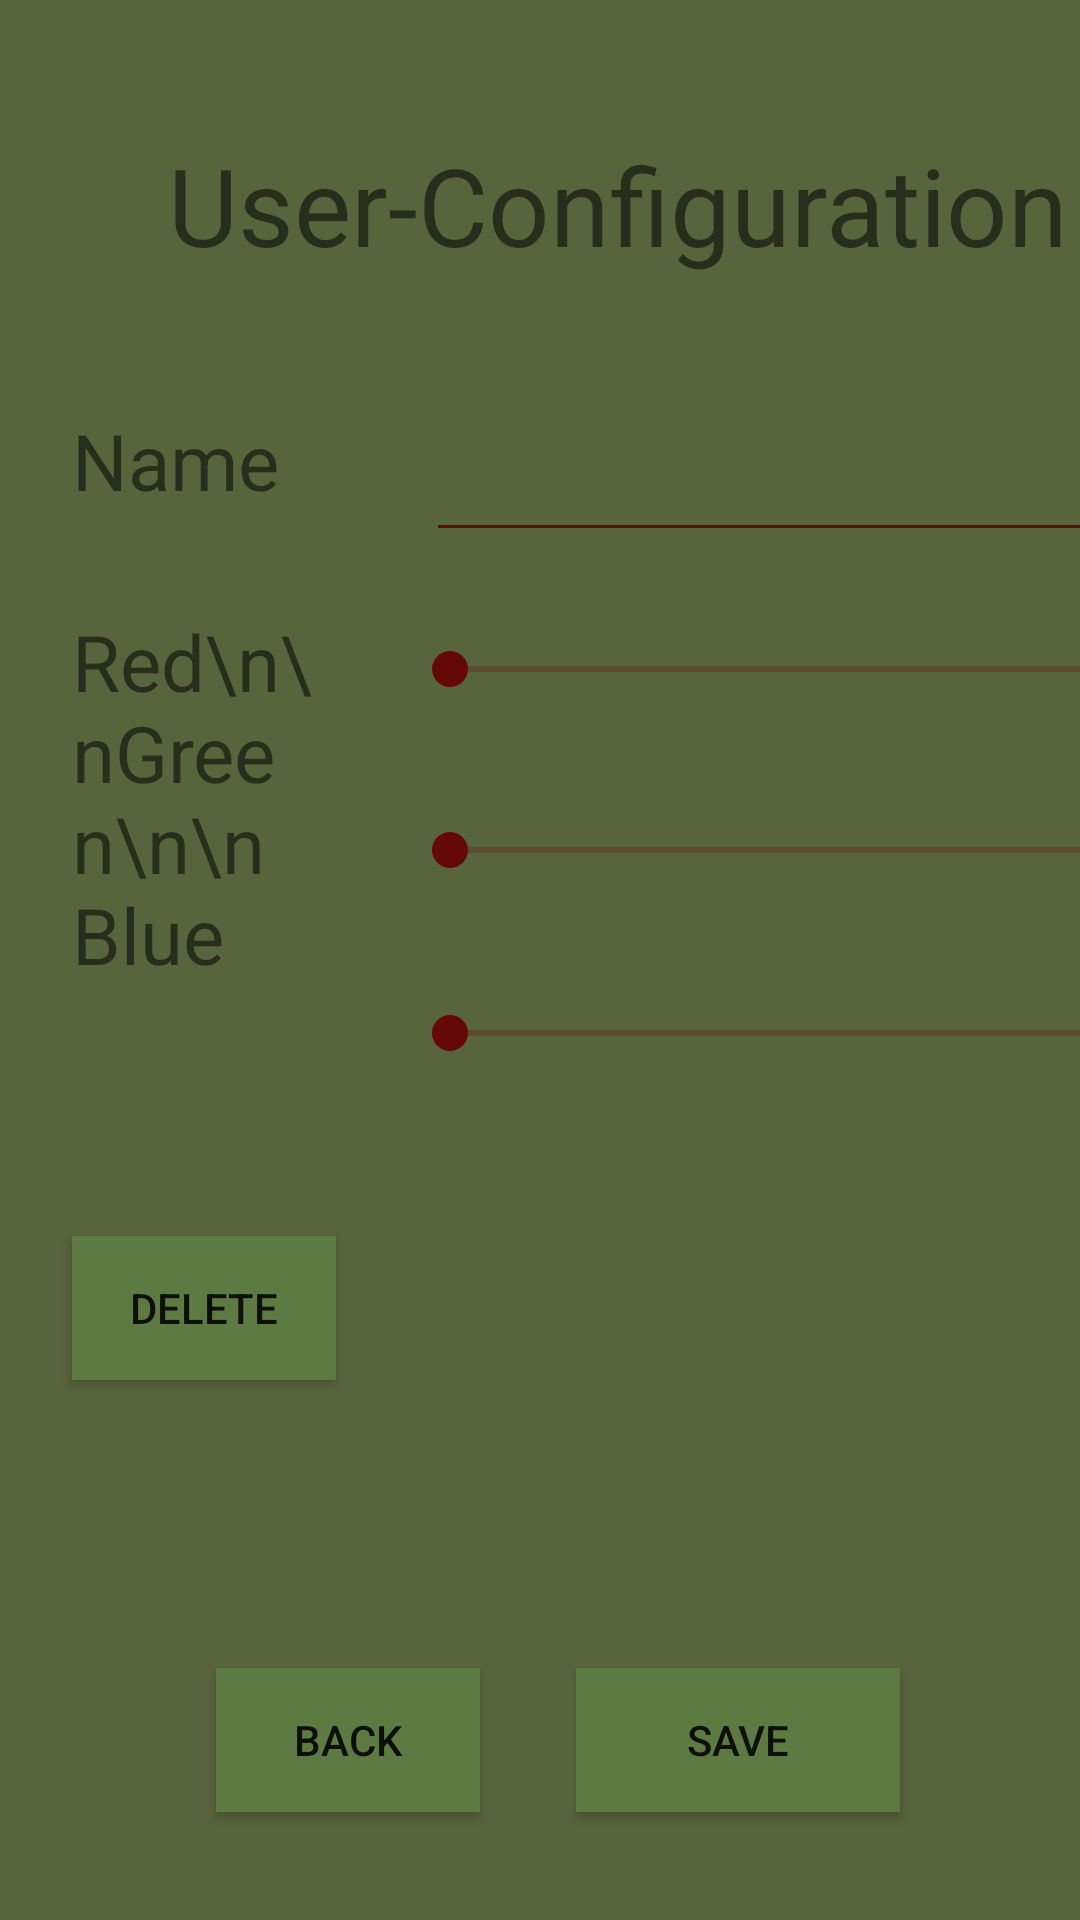

This screen was rendered from an Android layout file. Write that file and the resources it references.
<!-- AndroidManifest.xml: application theme AppTheme -->
<!-- res/layout/user_config.xml -->
<?xml version="1.0" encoding="utf-8"?>
<androidx.constraintlayout.widget.ConstraintLayout xmlns:android="http://schemas.android.com/apk/res/android"
    xmlns:app="http://schemas.android.com/apk/res-auto"
    xmlns:tools="http://schemas.android.com/tools"
    android:layout_width="match_parent"
    android:layout_height="match_parent"
    tools:context=".UserConfig"
    android:background="#58643C">

    <TextView
        android:id="@+id/textUserConfig"
        android:layout_width="317dp"
        android:layout_height="80dp"
        android:layout_marginStart="56dp"
        android:layout_marginLeft="56dp"
        android:layout_marginTop="44dp"
        android:text="User-Configuration"
        android:textSize="36dp"
        app:layout_constraintStart_toStartOf="parent"
        app:layout_constraintTop_toTopOf="parent" />

    <EditText
        android:id="@+id/nameInput"
        android:layout_width="230dp"
        android:layout_height="56dp"
        android:layout_marginStart="36dp"
        android:layout_marginLeft="36dp"
        android:layout_marginTop="4dp"
        android:textSize="26dp"
        android:theme="@style/ColoredHandleTheme"
        android:inputType="text"
        android:textCursorDrawable="@null"
        android:textColor="#640908"
        android:backgroundTint="#640908"
        android:textColorHighlight="#640908"
        android:drawableTint="#640908"
        android:foregroundTint="#640908"
        app:layout_constraintStart_toEndOf="@+id/textName"
        app:layout_constraintTop_toBottomOf="@+id/textUserConfig" />


    <Button
        android:background="#5E7A43"

        android:id="@+id/buttonBack"
        android:layout_width="wrap_content"
        android:layout_height="wrap_content"
        android:layout_marginStart="48dp"
        android:layout_marginLeft="48dp"
        android:layout_marginBottom="36dp"
        android:text="Back"
        android:soundEffectsEnabled="false"
        app:layout_constraintBottom_toBottomOf="parent"
        app:layout_constraintStart_toStartOf="@+id/textName" />

    <Button
        android:background="#5E7A43"

        android:id="@+id/buttonSave"
        android:layout_width="108dp"
        android:layout_height="48dp"
        android:layout_marginEnd="60dp"
        android:layout_marginRight="60dp"
        android:text="Save"
        android:soundEffectsEnabled="false"

        app:layout_constraintEnd_toEndOf="parent"
        app:layout_constraintTop_toTopOf="@+id/buttonBack" />

    <TextView
        android:id="@+id/textName"
        android:layout_width="82dp"
        android:layout_height="51dp"
        android:layout_marginStart="24dp"
        android:layout_marginLeft="24dp"
        android:layout_marginTop="12dp"
        android:text="Name"
        android:textSize="26dp"
        app:layout_constraintStart_toStartOf="parent"
        app:layout_constraintTop_toBottomOf="@+id/textUserConfig" />

    <SeekBar
        android:id="@+id/seekRed"
        android:layout_width="252dp"
        android:layout_height="56dp"
        android:layout_marginStart="28dp"
        android:layout_marginLeft="28dp"
        android:layout_marginTop="8dp"
        android:progressBackgroundTint="#640908"
        android:progressTint="#640908"
        android:scrollbarStyle="insideInset"
        android:thumbTint="#640908"
        app:layout_constraintStart_toEndOf="@+id/textName"
        app:layout_constraintTop_toBottomOf="@+id/textName" />

    <SeekBar
        android:id="@+id/seekGreen"
        android:layout_width="252dp"
        android:layout_height="65dp"
        android:progressBackgroundTint="#640908"
        android:progressTint="#640908"
        android:thumbTint="#640908"
        app:layout_constraintStart_toStartOf="@+id/seekRed"
        app:layout_constraintTop_toBottomOf="@+id/seekRed" />

    <SeekBar
        android:id="@+id/seekBlue"
        android:layout_width="252dp"
        android:layout_height="57dp"
        android:progressBackgroundTint="#640908"
        android:progressTint="#640908"
        android:thumbTint="#640908"
        app:layout_constraintStart_toStartOf="@+id/seekGreen"
        app:layout_constraintTop_toBottomOf="@+id/seekGreen" />


    <TextView
        android:id="@+id/rgbText"
        android:layout_width="80dp"
        android:layout_height="173dp"
        android:layout_marginTop="16dp"
        android:text="Red\n\nGreen\n\nBlue"
        android:textSize="26dp"
        app:layout_constraintStart_toStartOf="@+id/textName"
        app:layout_constraintTop_toBottomOf="@+id/textName" />

    <LinearLayout
        android:id="@+id/colour_circle"
        android:layout_width="153dp"
        android:layout_height="160dp"
        android:layout_marginStart="116dp"
        android:layout_marginLeft="116dp"
        android:layout_marginTop="16dp"
        android:background="@drawable/colour_circle"
        android:gravity="center"
        android:orientation="horizontal"
        android:text="NO_TEXT"
        android:textSize="26dp"
        app:layout_constraintStart_toStartOf="@+id/rgbText"
        app:layout_constraintTop_toBottomOf="@+id/rgbText" />

    <Button
        android:background="#5E7A43"
        android:id="@+id/buttonDelete"
        android:layout_width="wrap_content"
        android:layout_height="wrap_content"
        android:layout_marginTop="36dp"
        android:text="Delete"
        android:soundEffectsEnabled="false"
        app:layout_constraintStart_toStartOf="@+id/rgbText"
        app:layout_constraintTop_toBottomOf="@+id/rgbText" />


</androidx.constraintlayout.widget.ConstraintLayout>
<!-- resources referenced by this layout -->
<resources>
  <!-- drawable colour_circle (drawable) -->
  <?xml version="1.0" encoding="utf-8"?>
  <selector xmlns:android="http://schemas.android.com/apk/res/android">
  
  
      <shape
          android:shape="rectangle">
          <gradient
              android:startColor="#FFFF0000"
              android:endColor="#80FF00FF"
              android:angle="45"/>
          <padding android:left="7dp"
              android:top="7dp"
              android:right="7dp"
              android:bottom="7dp" />
          <corners android:radius="8dp" />
      </shape>
  
  </selector>
  <style name="ColoredHandleTheme">
          <item name="colorControlActivated">@color/darkRed</item>
      </style>
  <style name="AppTheme" parent="Theme.AppCompat.Light.DarkActionBar">
          
          <item name="colorPrimary">@color/colorPrimary</item>
          <item name="colorPrimaryDark">@color/colorPrimaryDark</item>
          <item name="colorAccent">@color/colorAccent</item>
      </style>
  <color name="darkRed">#540000</color>
  <color name="colorPrimary">#004700</color>
  <color name="colorPrimaryDark">#3700B3</color>
  <color name="colorAccent">#03DAC5</color>
</resources>
